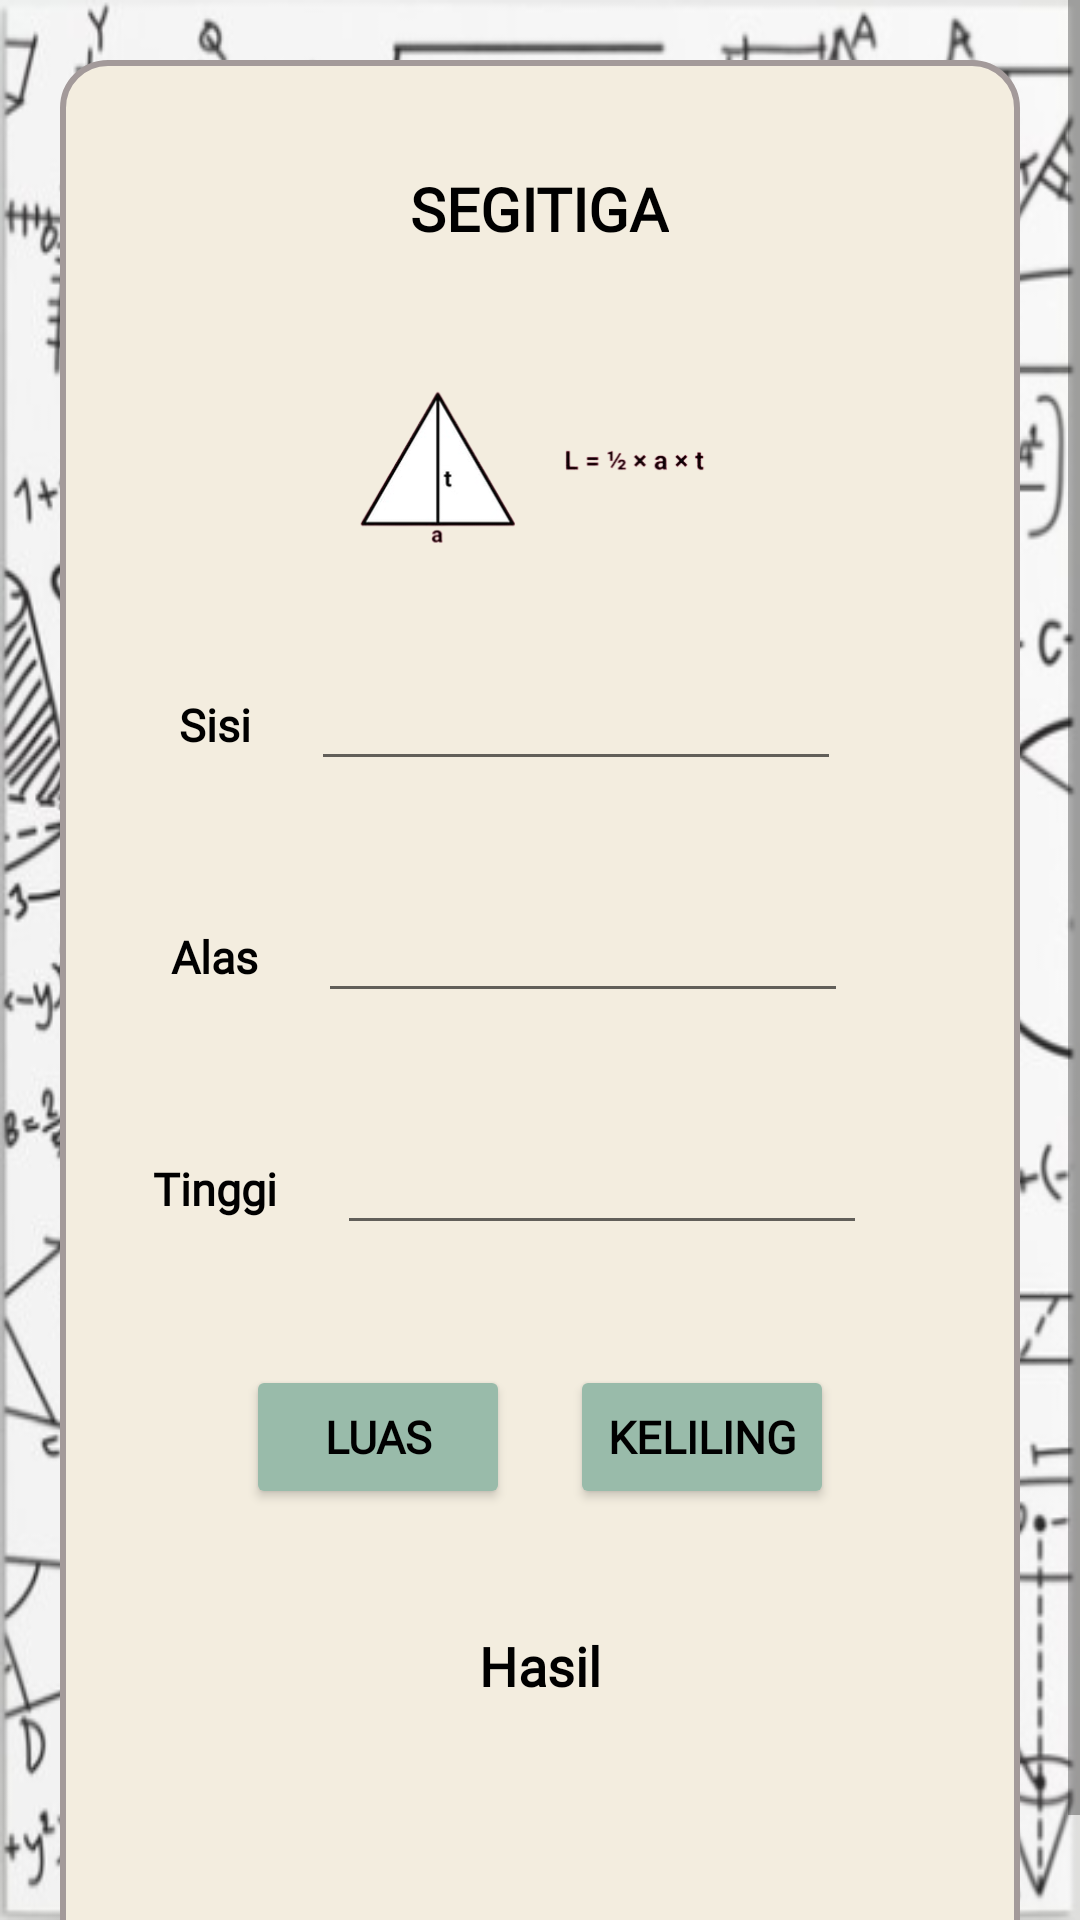

This screen was rendered from an Android layout file. Write that file and the resources it references.
<!-- AndroidManifest.xml: application theme Theme.UTS_Dimentional -->
<!-- res/layout/activity_segitiga.xml -->
<?xml version="1.0" encoding="utf-8"?>
<ScrollView xmlns:android="http://schemas.android.com/apk/res/android"
    xmlns:app="http://schemas.android.com/apk/res-auto"
    xmlns:tools="http://schemas.android.com/tools"
    android:layout_width="match_parent"
    android:layout_height="match_parent"
    android:orientation="vertical"
    android:gravity="center"
    android:background="@drawable/bg"
    tools:context=".SegitigaActivity">

    <LinearLayout
        android:layout_width="match_parent"
        android:layout_height="685dp"
        android:layout_marginLeft="20dp"
        android:layout_marginRight="20dp"
        android:background="@drawable/radius"
        android:gravity="center_horizontal"
        android:layout_marginTop="20dp"
        android:orientation="vertical"
        android:padding="16dp">

        <TextView
            android:id="@+id/tvTitle"
            android:layout_width="wrap_content"
            android:layout_height="wrap_content"
            android:layout_marginTop="20dp"
            android:layout_marginBottom="20dp"
            android:text="SEGITIGA"
            android:fontFamily="@font/source_sans_pro"
            android:textColor="@color/black"
            android:textSize="20sp"
            android:textStyle="bold" />

        <LinearLayout
            android:layout_width="380dp"
            android:layout_height="wrap_content"
            android:gravity="center"
            android:orientation="horizontal">

            <ImageView
                android:layout_width="match_parent"
                android:layout_height="100dp"
                android:src="@drawable/segitiga"/>
        </LinearLayout>

        <LinearLayout
            android:layout_width="380dp"
            android:layout_height="wrap_content"
            android:gravity="center"
            android:orientation="horizontal">

            <TextView
                android:id="@+id/tvSisi"
                android:layout_width="wrap_content"
                android:layout_height="wrap_content"
                android:layout_marginTop="20dp"
                android:layout_marginBottom="20dp"
                android:text="Sisi"
                android:fontFamily="@font/source_sans_pro"
                android:textColor="@color/black"
                android:textSize="15sp"
                android:textStyle="bold" />

            <EditText
                android:id="@+id/sisi"
                android:layout_width="wrap_content"
                android:layout_height="wrap_content"
                android:layout_marginLeft="20dp"
                android:layout_marginTop="20dp"
                android:layout_marginRight="20dp"
                android:layout_marginBottom="20dp"
                android:ems="10"
                android:inputType="numberDecimal"
                android:textColor="@color/black"
                android:textSize="15sp" />
        </LinearLayout>

        <LinearLayout
            android:layout_width="380dp"
            android:layout_height="wrap_content"
            android:gravity="center"
            android:orientation="horizontal">

            <TextView
                android:id="@+id/tvAlas"
                android:layout_width="wrap_content"
                android:layout_height="wrap_content"
                android:layout_marginTop="20dp"
                android:layout_marginBottom="20dp"
                android:text="Alas"
                android:fontFamily="@font/source_sans_pro"
                android:textColor="@color/black"
                android:textSize="15sp"
                android:textStyle="bold" />

            <EditText
                android:id="@+id/alas"
                android:layout_width="wrap_content"
                android:layout_height="wrap_content"
                android:layout_marginLeft="20dp"
                android:layout_marginTop="20dp"
                android:layout_marginRight="20dp"
                android:layout_marginBottom="20dp"
                android:ems="10"
                android:inputType="numberDecimal"
                android:textColor="@color/black"
                android:textSize="15sp" />
        </LinearLayout>

        <LinearLayout
            android:layout_width="380dp"
            android:layout_height="wrap_content"
            android:gravity="center"
            android:orientation="horizontal">

            <TextView
                android:id="@+id/tvTinggi"
                android:layout_width="wrap_content"
                android:layout_height="wrap_content"
                android:layout_marginTop="20dp"
                android:layout_marginBottom="20dp"
                android:text="Tinggi"
                android:fontFamily="@font/source_sans_pro"
                android:textColor="@color/black"
                android:textSize="15sp"
                android:textStyle="bold" />

            <EditText
                android:id="@+id/tinggi"
                android:layout_width="wrap_content"
                android:layout_height="wrap_content"
                android:layout_marginLeft="20dp"
                android:layout_marginTop="20dp"
                android:layout_marginRight="20dp"
                android:layout_marginBottom="20dp"
                android:ems="10"
                android:inputType="numberDecimal"
                android:textColor="@color/black"
                android:textSize="15sp" />
        </LinearLayout>

        <LinearLayout
            android:layout_width="380dp"
            android:layout_height="wrap_content"
            android:gravity="center"
            android:orientation="horizontal">

            <Button
                android:id="@+id/btnLuas"
                android:layout_width="wrap_content"
                android:layout_height="wrap_content"
                android:layout_marginTop="20dp"
                android:layout_marginBottom="20dp"
                android:backgroundTint="#F9BA"
                android:onClick="luas"
                android:text="Luas"
                android:fontFamily="@font/source_sans_pro"
                android:textColor="@color/black"
                android:textSize="15sp"
                android:textStyle="bold" />

            <Button
                android:id="@+id/btnKeliling"
                android:layout_width="wrap_content"
                android:layout_height="wrap_content"
                android:layout_marginLeft="20dp"
                android:layout_marginTop="20dp"
                android:layout_marginBottom="20dp"
                android:backgroundTint="#F9BA"
                android:onClick="keliling"
                android:text="Keliling"
                android:fontFamily="@font/source_sans_pro"
                android:textColor="@color/black"
                android:textSize="15sp"
                android:textStyle="bold" />
        </LinearLayout>

        <LinearLayout
            android:layout_width="380dp"
            android:layout_height="wrap_content"
            android:gravity="center"
            android:orientation="horizontal">

            <TextView
                android:id="@+id/tvHasil"
                android:layout_width="wrap_content"
                android:layout_height="wrap_content"
                android:layout_marginTop="20dp"
                android:layout_marginBottom="20dp"
                android:text="Hasil"
                android:fontFamily="@font/source_sans_pro"
                android:textColor="@color/black"
                android:textSize="18sp"
                android:textStyle="bold" />
        </LinearLayout>

        <TextView
            android:id="@+id/hasil"
            android:layout_width="wrap_content"
            android:layout_height="wrap_content"
            android:layout_marginTop="20dp"
            android:layout_marginBottom="20dp"
            android:textColor="#80A190"
            android:textSize="25sp" />
    </LinearLayout>

</ScrollView>
<!-- resources referenced by this layout -->
<resources>
  <!-- drawable bg: png bitmap (drawable, 279566 bytes) -->
  <!-- drawable radius (drawable) -->
  <?xml version="1.0" encoding="utf-8"?>
  <shape xmlns:android="http://schemas.android.com/apk/res/android"
      android:shape="rectangle" >
  
      <solid
          android:color="#F3EDDF" ></solid>
  
      <stroke
          android:width="2dp"
          android:color="#A39A9A">
      </stroke>
  
      <padding
          android:left="5dp"
          android:top="5dp"
          android:right="5dp"
          android:bottom="5dp"
          >
      </padding>
  
      <corners
          android:radius="15dp"
          ></corners>
  </shape>
  <!-- drawable segitiga: png bitmap (drawable, 19889 bytes) -->
  <style name="Theme.UTS_Dimentional" parent="Theme.MaterialComponents.DayNight.DarkActionBar">
          
          <item name="colorPrimary">#B2E4EB</item>
          <item name="colorPrimaryVariant">@color/black</item>
          <item name="colorOnPrimary">@color/white</item>
          
          <item name="colorSecondary">@color/teal_200</item>
          <item name="colorSecondaryVariant">@color/teal_700</item>
          <item name="colorOnSecondary">@color/black</item>
          
          <item name="android:statusBarColor">?attr/colorPrimaryVariant</item>
          
      </style>
  <!-- not gathered from this repository: default colours our renderer supplied (Android Studio template values) -->
  <color name="teal_200">#FF03DAC5</color>
  <color name="teal_700">#FF018786</color>
  <color name="black">#FF000000</color>
  <color name="white">#FFFFFFFF</color>
</resources>
